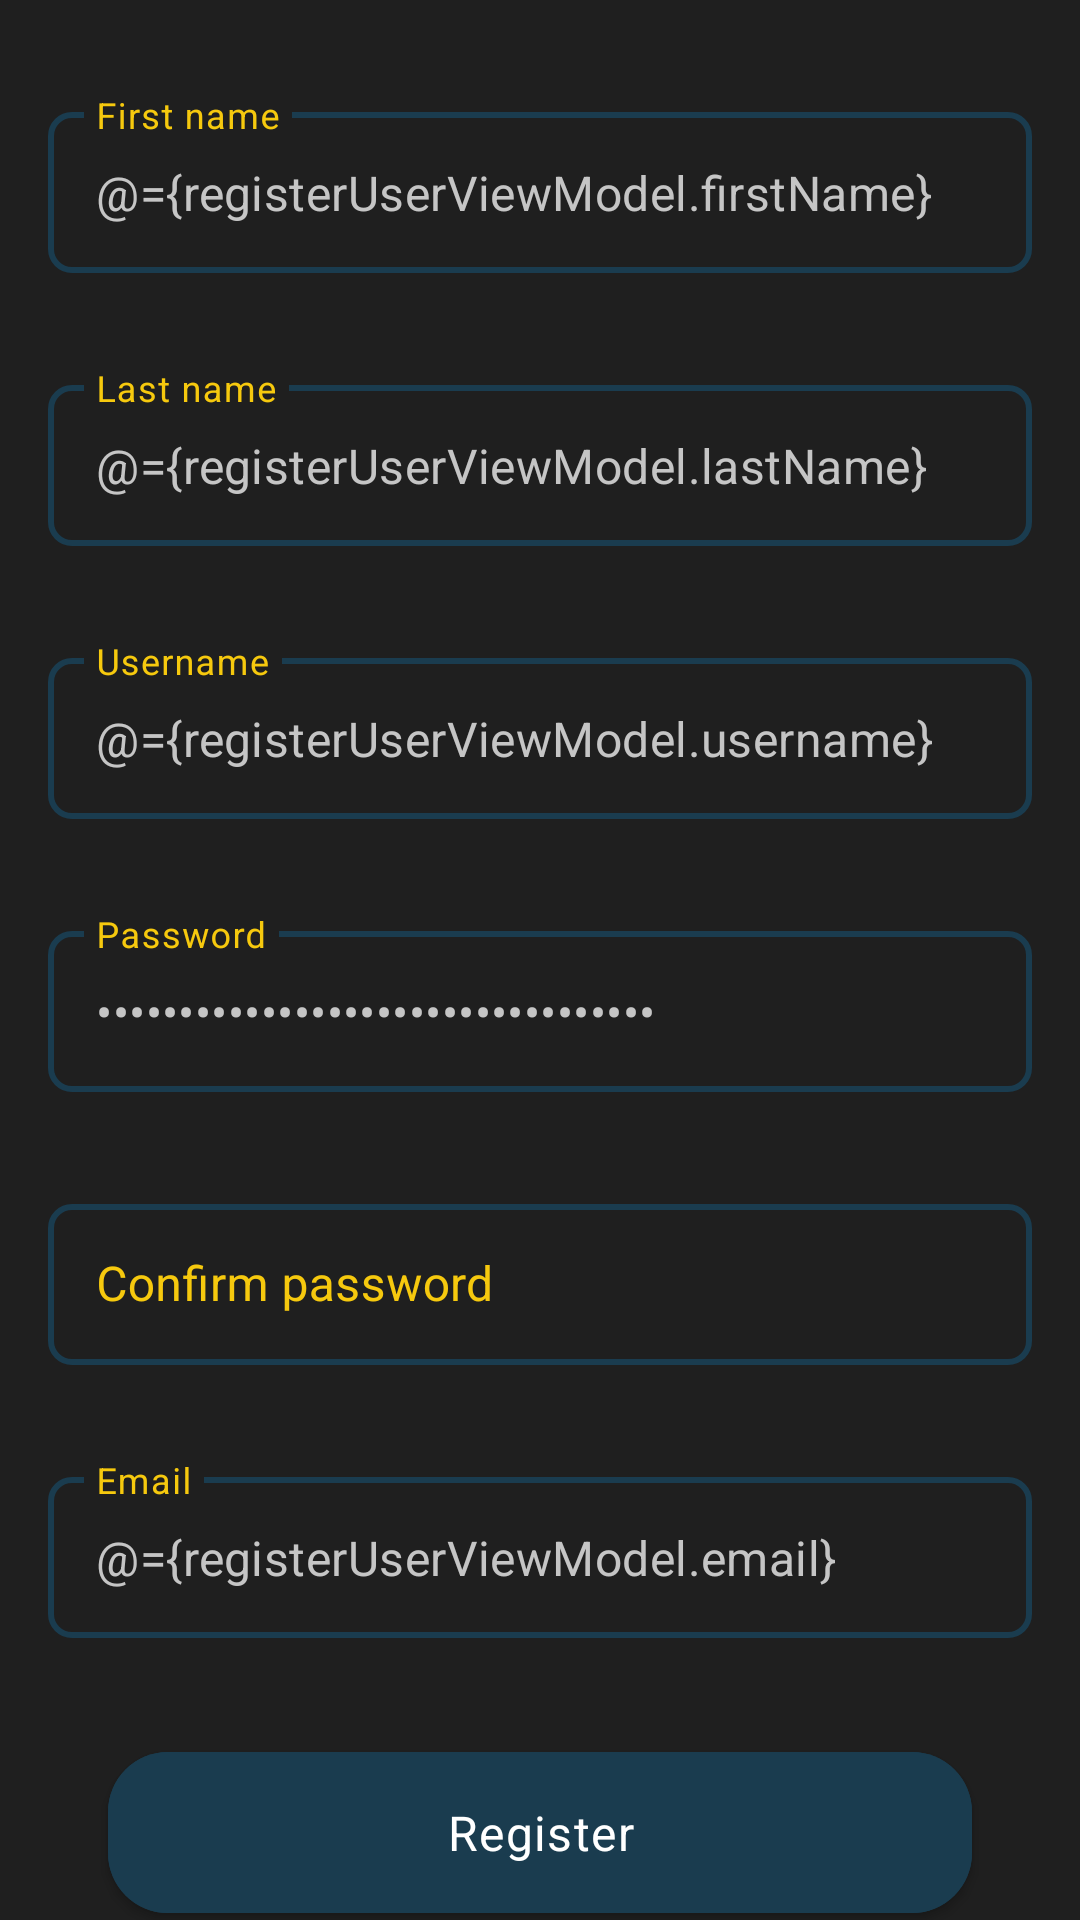

Write the Android layout XML for this screen, with the resource values it uses.
<!-- AndroidManifest.xml: application theme Theme.SurfSafely -->
<!-- res/layout/fragment_register.xml -->
<?xml version="1.0" encoding="utf-8"?>
<layout xmlns:android="http://schemas.android.com/apk/res/android">

    <data>
        <variable
            name="registerUserViewModel"
            type="hr.algebra.surfsafely.viewmodel.AuthenticationUserViewModel" />
    </data>

    <androidx.constraintlayout.widget.ConstraintLayout xmlns:app="http://schemas.android.com/apk/res-auto"
        xmlns:tools="http://schemas.android.com/tools"
        android:layout_width="match_parent"
        android:layout_height="match_parent">

        <com.google.android.material.textfield.TextInputLayout
            android:id="@+id/first_name_input_layout"
            style="@style/SurfSafelyEditTextStyle"
            android:layout_width="match_parent"
            android:layout_height="wrap_content"
            android:layout_marginTop="@dimen/margin_big"
            android:hint="@string/first_name"
            app:layout_constraintEnd_toEndOf="parent"
            app:layout_constraintStart_toStartOf="parent"
            app:layout_constraintTop_toTopOf="parent"
            app:layout_constraintWidth_percent="0.8">

            <com.google.android.material.textfield.TextInputEditText
                android:id="@+id/first_name_input"
                android:layout_width="match_parent"
                android:layout_height="wrap_content"
                android:inputType="textPersonName"
                android:padding="@dimen/padding_medium"
                style="@style/EditTextColor"
                tools:ignore="VisualLintTextFieldSize"
                android:text="@={registerUserViewModel.firstName}"/>

        </com.google.android.material.textfield.TextInputLayout>

        <com.google.android.material.textfield.TextInputLayout
            android:id="@+id/last_name_input_layout"
            style="@style/SurfSafelyEditTextStyle"
            android:layout_width="match_parent"
            android:layout_height="wrap_content"
            android:layout_marginTop="@dimen/margin_big"
            android:hint="@string/last_name"
            app:layout_constraintEnd_toEndOf="parent"
            app:layout_constraintStart_toStartOf="parent"
            app:layout_constraintTop_toBottomOf="@id/first_name_input_layout"
            app:layout_constraintWidth_percent="0.8">

            <com.google.android.material.textfield.TextInputEditText
                android:id="@+id/last_name_input"
                android:layout_width="match_parent"
                android:layout_height="wrap_content"
                android:inputType="textPersonName"
                android:padding="@dimen/padding_medium"
                style="@style/EditTextColor"
                tools:ignore="VisualLintTextFieldSize"
                android:text="@={registerUserViewModel.lastName}"/>

        </com.google.android.material.textfield.TextInputLayout>

        <com.google.android.material.textfield.TextInputLayout
            android:id="@+id/username_input_layout"
            style="@style/SurfSafelyEditTextStyle"
            android:layout_width="match_parent"
            android:layout_height="wrap_content"
            android:layout_marginTop="@dimen/margin_big"
            android:hint="@string/username"
            app:layout_constraintEnd_toEndOf="parent"
            app:layout_constraintStart_toStartOf="parent"
            app:layout_constraintTop_toBottomOf="@id/last_name_input_layout"
            app:layout_constraintWidth_percent="0.8">

            <com.google.android.material.textfield.TextInputEditText
                android:id="@+id/username_input"
                android:layout_width="match_parent"
                android:layout_height="wrap_content"
                android:inputType="textPersonName"
                android:padding="@dimen/padding_medium"
                style="@style/EditTextColor"
                tools:ignore="VisualLintTextFieldSize"
                android:text="@={registerUserViewModel.username}"/>

        </com.google.android.material.textfield.TextInputLayout>

        <com.google.android.material.textfield.TextInputLayout
            android:id="@+id/password_input_layout"
            style="@style/SurfSafelyEditTextStyle"
            android:layout_width="match_parent"
            android:layout_height="wrap_content"
            android:layout_marginTop="@dimen/margin_big"
            android:hint="@string/password"
            app:layout_constraintEnd_toEndOf="parent"
            app:layout_constraintStart_toStartOf="parent"
            app:layout_constraintTop_toBottomOf="@id/username_input_layout"
            app:layout_constraintWidth_percent="0.8">

            <com.google.android.material.textfield.TextInputEditText
                android:id="@+id/password_input"
                android:layout_width="match_parent"
                android:layout_height="wrap_content"
                android:inputType="textPassword"
                android:padding="@dimen/padding_medium"
                style="@style/EditTextColor"
                tools:ignore="VisualLintTextFieldSize"
                android:text="@={registerUserViewModel.password}"/>

        </com.google.android.material.textfield.TextInputLayout>

        <com.google.android.material.textfield.TextInputLayout
            android:id="@+id/confirm_password_input_layout"
            style="@style/SurfSafelyEditTextStyle"
            android:layout_width="match_parent"
            android:layout_height="wrap_content"
            android:layout_marginTop="@dimen/margin_big"
            android:hint="@string/confirm_password"
            app:layout_constraintEnd_toEndOf="parent"
            app:layout_constraintStart_toStartOf="parent"
            app:layout_constraintTop_toBottomOf="@id/password_input_layout"
            app:layout_constraintWidth_percent="0.8">

            <com.google.android.material.textfield.TextInputEditText
                android:id="@+id/confirm_password_input"
                android:layout_width="match_parent"
                android:layout_height="wrap_content"
                android:inputType="textPassword"
                android:padding="@dimen/padding_medium"
                style="@style/EditTextColor"
                tools:ignore="VisualLintTextFieldSize"/>

        </com.google.android.material.textfield.TextInputLayout>

        <com.google.android.material.textfield.TextInputLayout
            android:id="@+id/email_input_layout"
            style="@style/SurfSafelyEditTextStyle"
            android:layout_width="match_parent"
            android:layout_height="wrap_content"
            android:layout_marginTop="@dimen/margin_big"
            android:hint="@string/email"
            app:layout_constraintEnd_toEndOf="parent"
            app:layout_constraintStart_toStartOf="parent"
            app:layout_constraintTop_toBottomOf="@id/confirm_password_input_layout"
            app:layout_constraintWidth_percent="0.8">

            <com.google.android.material.textfield.TextInputEditText
                android:id="@+id/email_input"
                android:layout_width="match_parent"
                android:layout_height="wrap_content"
                android:inputType="textEmailAddress"
                android:padding="@dimen/padding_medium"
                style="@style/EditTextColor"
                tools:ignore="VisualLintTextFieldSize"
                android:text="@={registerUserViewModel.email}"/>

        </com.google.android.material.textfield.TextInputLayout>

        <com.google.android.material.button.MaterialButton
            android:id="@+id/btnRegister"
            android:layout_width="0dp"
            android:layout_height="wrap_content"
            android:layout_marginTop="@dimen/margin_big"
            android:padding="@dimen/padding_medium"
            android:text="@string/register"
            app:layout_constraintEnd_toEndOf="parent"
            app:layout_constraintStart_toStartOf="parent"
            app:layout_constraintTop_toBottomOf="@id/email_input_layout"
            app:layout_constraintWidth_percent="0.8"
            tools:ignore="VisualLintButtonSize" />

        <com.google.android.material.progressindicator.CircularProgressIndicator
            android:id="@+id/register_loading_indicator"
            android:layout_width="wrap_content"
            android:layout_height="wrap_content"
            android:visibility="invisible"
            app:layout_constraintEnd_toEndOf="parent"
            app:layout_constraintStart_toStartOf="parent"
            app:layout_constraintTop_toBottomOf="@id/btnRegister"
            android:indeterminate="true"
            android:indeterminateBehavior="repeat"
            app:trackColor="@color/red"/>

    </androidx.constraintlayout.widget.ConstraintLayout>
</layout>
<!-- resources referenced by this layout -->
<resources>
  <color name="red">#E64C3C</color>
  <dimen name="margin_big">32dp</dimen>
  <dimen name="padding_medium">16dp</dimen>
  <string name="confirm_password">Confirm password</string>
  <string name="email">Email</string>
  <string name="first_name">First name</string>
  <string name="last_name">Last name</string>
  <string name="password">Password</string>
  <string name="register">Register</string>
  <string name="username">Username</string>
  <style name="EditTextColor" parent="ThemeOverlay.Material3.TextInputEditText">
          <item name="android:textColor">?attr/colorSecondaryVariant</item>
      </style>
  <style name="SurfSafelyEditTextStyle" parent="Widget.MaterialComponents.TextInputLayout.OutlinedBox">
          <item name="boxStrokeColor">@color/edit_text_outline_colors</item>
          <item name="hintTextColor">?attr/colorSecondary</item>
          <item name="android:textColorHint">?attr/colorSecondary</item>
          <item name="android:layout_marginRight">16dp</item>
          <item name="android:layout_marginLeft">16dp</item>
          <item name="boxStrokeWidth">2dp</item>
          <item name="boxCornerRadiusTopStart">8dp</item>
          <item name="boxCornerRadiusTopEnd">8dp</item>
          <item name="boxCornerRadiusBottomStart">8dp</item>
          <item name="boxCornerRadiusBottomEnd">8dp</item>
          <item name="android:textSize">@dimen/text_medium</item>
      </style>
  <dimen name="text_medium">16sp</dimen>
  <color name="dark_blue">#1A3C4F</color>
  <color name="light_blue">#62A8CC</color>
  <color name="white">#FFFFFFFF</color>
  <color name="yellow">#F6C90E</color>
  <color name="light_grey">#C5C5C5</color>
  <color name="dark_grey">#1F1F1F</color>
  <style name="SurfSafelyButtonStyle" parent="Widget.MaterialComponents.Button">
          <item name="android:backgroundTint">?attr/colorPrimary</item>
          <item name="android:textColor">?attr/colorOnPrimary</item>
          <item name="cornerRadius">20dp</item>
          <item name="android:elevation">8dp</item>
          <item name="android:letterSpacing">0.03</item>
          <item name="android:textAllCaps">false</item>
          <item name="android:textSize">@dimen/text_medium</item>
          <item name="android:padding">16dp</item>
          <item name="android:minWidth">100dp</item>
          <item name="android:minHeight">48dp</item>
          <item name="android:layout_marginTop">16dp</item>
          <item name="android:layout_marginBottom">16dp</item>
      </style>
  <style name="OverflowMenu" parent="Widget.AppCompat.PopupMenu.Overflow">
          <item name="android:overlapAnchor">false</item>
      </style>
  <style name="CustomCheckBoxStyle" parent="Widget.Material3.CompoundButton.CheckBox">
          <item name="android:textColor">?attr/colorSecondaryVariant</item>
          <item name="android:textSize">16sp</item>
          <item name="android:paddingStart">8dp</item>
          <item name="android:paddingEnd">8dp</item>
          <item name="android:minHeight">48dp</item>
          <item name="android:minWidth">48dp</item>
          <item name="buttonTint">@color/custom_checkbox_colors</item>
      </style>
</resources>
